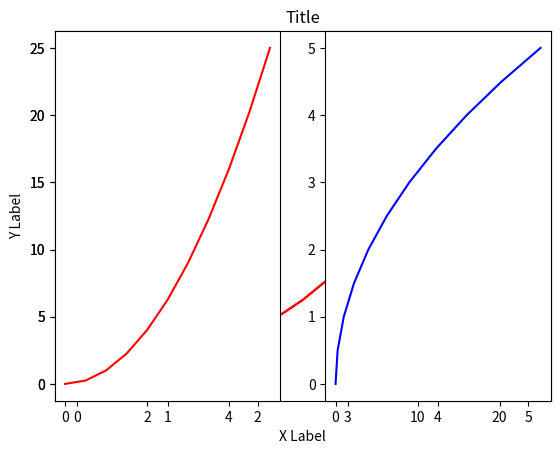
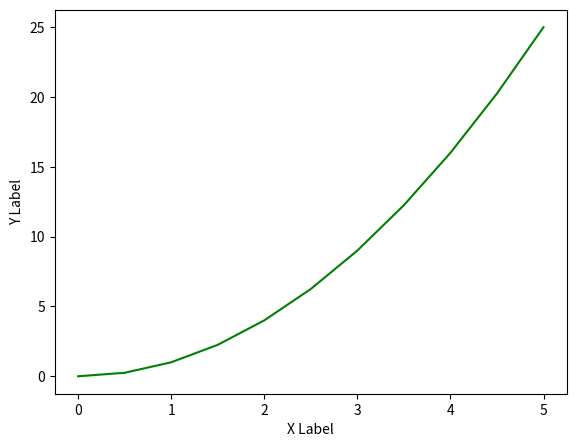
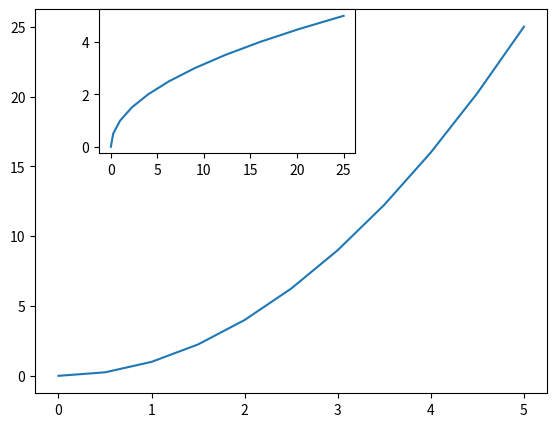

The matplotlib source for these figures, in order:
import matplotlib.pyplot as plt
import numpy as np

# %matplotlib inline

x = np.linspace(0, 5, 11)
y = x ** 2
print(x, y)
plt.plot(x, y, 'r-')
plt.show()

plt.plot(x, y, 'r-')
plt.xlabel('X Label')
plt.ylabel('Y Label')
plt.title('Title')
plt.show()

plt.subplot(1, 2, 1)
plt.plot(x, y, 'r')

plt.subplot(1, 2, 2)
plt.plot(y, x, 'b')
plt.show()

# Object oriened methods
fig = plt.figure()
axes = fig.add_axes([0.1, 0.1, 0.8, 0.8])
axes.plot(x, y, 'g')
axes.set_xlabel('X Label')
axes.set_ylabel('Y Label')
plt.show()

fig = plt.figure()
axes1 = fig.add_axes([0.1, 0.1, 0.8, 0.8])
axes2 = fig.add_axes([0.2, 0.6, 0.4, 0.3])

axes1.plot(x, y)
axes2.plot(y, x)
plt.show()
